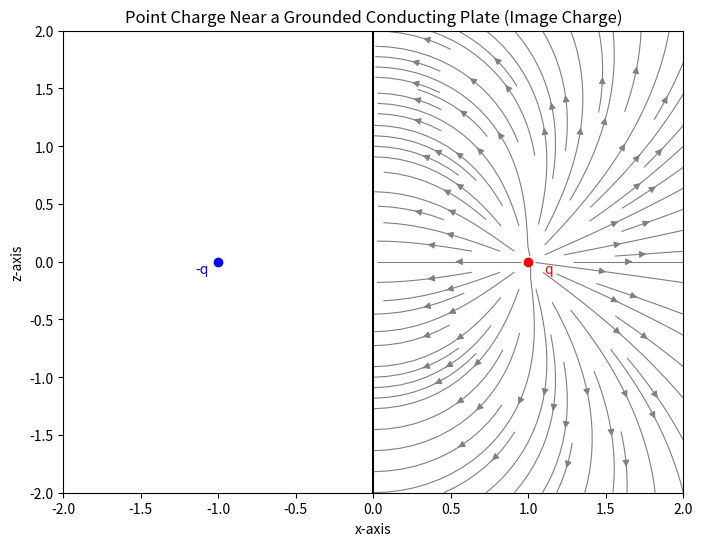

The matplotlib source for this figure:
import numpy as np
import matplotlib.pyplot as plt

# Constants
q = 1.0  # Charge magnitude (arbitrary units)
a = 1.0  # Distance of the charge from the conducting plate

# Grid setup
x_min, x_max = -2 * a, 2 * a
y_min, y_max = -2 * a, 2 * a
x, y = np.meshgrid(np.linspace(x_min, x_max, 100), np.linspace(y_min, y_max, 100))

# Electric field components due to a charge at (a, 0)
def electric_field(q, x0, y0, x, y):
    r_squared = (x - x0)**2 + (y - y0)**2
    r_cubed = np.sqrt(r_squared) ** 3
    Ex = q * (x - x0) / r_cubed
    Ey = q * (y - y0) / r_cubed
    return Ex, Ey

# Real charge at (a, 0) and image charge at (-a, 0)
Ex1, Ey1 = electric_field(q, a, 0, x, y)
Ex2, Ey2 = electric_field(-q, -a, 0, x, y)

# Total electric field components
Ex = Ex1 + Ex2
Ey = Ey1 + Ey2

# Masking the field to only show in the positive x-domain
mask = x > 0  # Mask where x is positive
Ex = np.where(mask, Ex, 0)
Ey = np.where(mask, Ey, 0)

# Plotting
fig, ax = plt.subplots(figsize=(8, 6))
ax.streamplot(x, y, Ex, Ey, color='grey', linewidth=0.8, density=1.5)
ax.plot([0, 0], [y_min, y_max], color='black', label='Grounded Conducting Plate')  # Conducting plate
ax.plot(a, 0, 'ro', label='Real Charge (q)')  # Real charge
ax.plot(-a, 0, 'bo', label='Image Charge (-q)')  # Image charge

# Adding text annotations for the labels
ax.text(a + 0.1, -0.1, 'q', color='red', fontsize=10, ha='left')
ax.text(-a - 0.15, -0.1, '-q', color='blue', fontsize=10, ha='left')

# Labels and title
ax.set_title('Point Charge Near a Grounded Conducting Plate (Image Charge)')
ax.set_xlabel('x-axis')
ax.set_ylabel('z-axis')
ax.set_xlim([x_min, x_max])
ax.set_ylim([y_min, y_max])
ax.grid(False)

plt.show()
